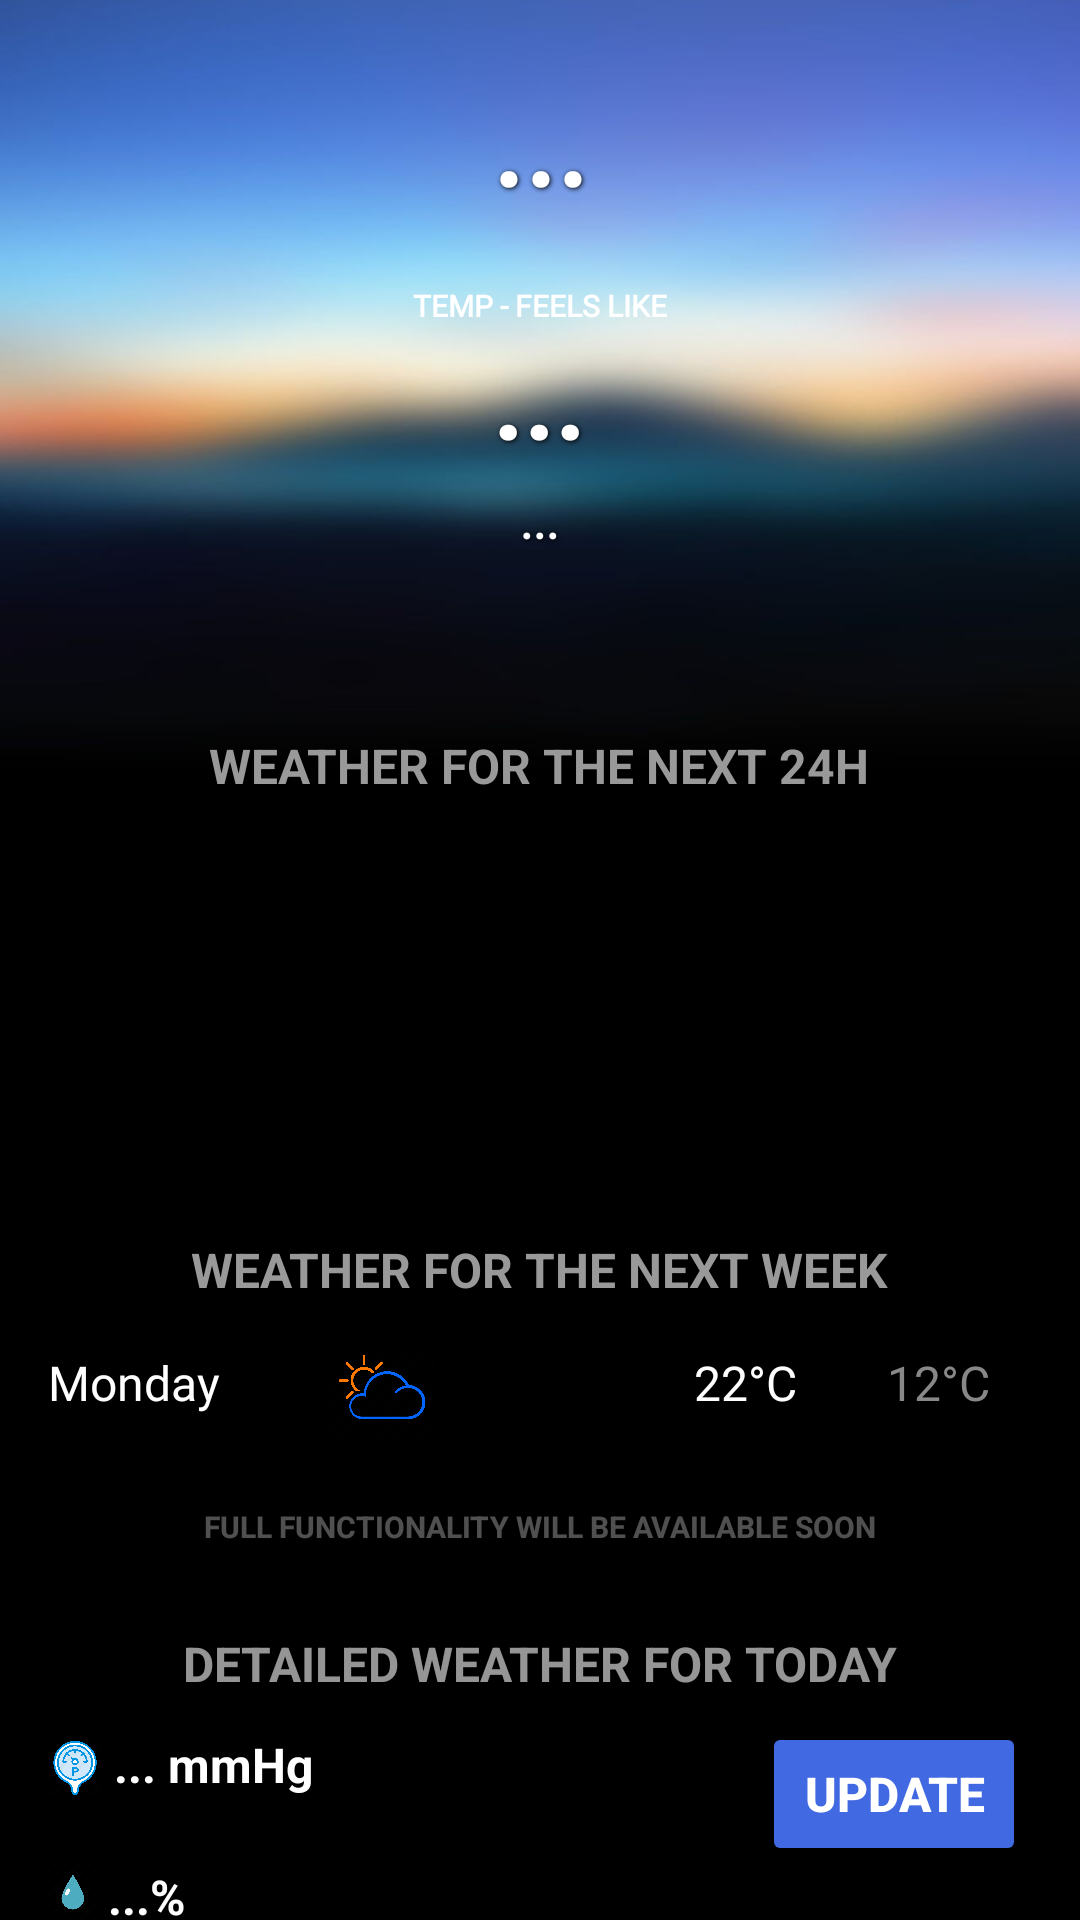

The Android layout XML behind this screen, and the referenced resources:
<!-- AndroidManifest.xml: application theme Theme.Polarissima -->
<!-- res/layout/activity_main.xml -->
<?xml version="1.0" encoding="utf-8"?>
<RelativeLayout xmlns:android="http://schemas.android.com/apk/res/android"
    android:layout_width="match_parent"
    android:layout_height="match_parent"
    android:background="#000000">

    <ImageView
        android:id="@+id/background_image"
        android:layout_width="match_parent"
        android:layout_height="wrap_content"
        android:layout_alignParentStart="true"
        android:layout_alignParentTop="true"
        android:layout_marginStart="0dp"
        android:layout_marginTop="-1dp"
        android:scaleType="centerCrop"
        android:src="@drawable/bgimage22" />

    <TextView
        android:id="@+id/text_city"
        android:layout_width="wrap_content"
        android:layout_height="wrap_content"
        android:layout_marginStart="14dp"
        android:layout_marginTop="20dp"
        android:fontFamily="@font/raleway_extrabold"
        android:layout_centerHorizontal="true"
        android:text="..."
        android:textColor="#ffffff"
        android:textSize="40sp"
        android:textStyle="bold"
        android:shadowColor="#000000"
        android:shadowDx="1"
        android:shadowDy="1"
        android:shadowRadius="4" />

    <TextView
        android:id="@+id/text_temperature"
        android:layout_width="wrap_content"
        android:layout_height="wrap_content"
        android:layout_below="@id/text_city"
        android:layout_marginStart="16dp"
        android:layout_marginTop="35dp"
        android:layout_centerHorizontal="true"
        android:text="..."
        android:textColor="#ffffff"
        android:textSize="36sp"
        android:textStyle="bold"
        android:shadowColor="#000000"
        android:shadowDx="1"
        android:shadowDy="1"
        android:shadowRadius="4" />


    <TextView
        android:id="@+id/text_weather_desc1"
        android:layout_width="wrap_content"
        android:layout_height="wrap_content"
        android:layout_below="@id/text_temperature"
        android:layout_marginStart="16dp"
        android:layout_marginTop="-66dp"
        android:layout_marginEnd="16dp"
        android:layout_marginBottom="16dp"
        android:fontFamily="@font/raleway_extrabold"
        android:padding="4dp"
        android:layout_centerHorizontal="true"
        android:text="TEMP - FEELS LIKE"
        android:textColor="#FFFFFF"
        android:textSize="10sp"
        android:textStyle="bold" />

    <TextView
        android:id="@+id/text_weather_desc"
        android:layout_width="wrap_content"
        android:layout_height="wrap_content"
        android:layout_below="@id/text_temperature"
        android:layout_marginStart="16dp"
        android:layout_marginTop="2dp"
        android:layout_marginEnd="16dp"
        android:layout_marginBottom="16dp"
        android:fontFamily="@font/raleway_extrabold"
        android:padding="4dp"
        android:layout_centerHorizontal="true"
        android:text="..."
        android:textColor="#FFFFFF"
        android:textSize="16sp"
        android:textStyle="bold"
        android:shadowColor="#000000"
        android:shadowDx="1"
        android:shadowDy="1"
        android:shadowRadius="4" />


    <ImageView
        android:id="@+id/icon_pressure"
        android:layout_width="18dp"
        android:layout_height="24dp"
        android:layout_below="@id/text_today_more"
        android:layout_marginTop="12dp"
        android:layout_marginStart="16dp"
        android:src="@drawable/pressure_icon" />

    <TextView
        android:id="@+id/text_pressure"
        android:layout_width="wrap_content"
        android:layout_height="wrap_content"
        android:layout_below="@id/text_today_more"
        android:layout_marginTop="12dp"
        android:layout_toEndOf="@+id/icon_pressure"
        android:shadowColor="#000000"
        android:shadowDx="1"
        android:layout_marginStart="4dp"
        android:shadowDy="1"
        android:shadowRadius="2"
        android:text="... mmHg"
        android:textColor="#ffffff"
        android:textSize="16sp"
        android:textStyle="bold" />

    <Button
        android:id="@+id/btn_refresh"
        android:layout_width="wrap_content"
        android:layout_height="wrap_content"
        android:layout_alignParentBottom="true"
        android:layout_alignParentEnd="true"
        android:layout_marginRight="18dp"
        android:layout_marginBottom="18dp"
        android:text="UPDATE"
        android:textColor="#ffffff"
        android:backgroundTint="#4169E1"
        android:textSize="16sp"
        android:textStyle="bold" />

    <ImageView
        android:id="@+id/icon_humidity"
        android:layout_width="24dp"
        android:layout_height="24dp"
        android:layout_below="@id/icon_pressure"
        android:layout_marginTop="20dp"
        android:layout_marginStart="12dp"
        android:src="@drawable/humidity_icon" />

    <TextView
        android:id="@+id/text_humidity"
        android:layout_width="wrap_content"
        android:layout_height="wrap_content"
        android:layout_below="@id/icon_pressure"
        android:layout_marginTop="20dp"
        android:layout_toEndOf="@id/icon_humidity"
        android:shadowColor="#000000"
        android:shadowDx="1"
        android:shadowDy="1"
        android:shadowRadius="2"
        android:text="...%"
        android:textColor="#ffffff"
        android:textSize="16sp"
        android:textStyle="bold" />

    <ImageView
        android:id="@+id/icon_wind_speed"
        android:layout_width="24dp"
        android:layout_height="24dp"
        android:layout_below="@id/icon_humidity"
        android:layout_marginTop="20dp"
        android:layout_marginStart="12dp"
        android:src="@drawable/wind_speed_icon" />

    <TextView
        android:id="@+id/text_wind_speed"
        android:layout_width="wrap_content"
        android:layout_height="wrap_content"
        android:layout_below="@id/icon_humidity"
        android:layout_marginTop="20dp"
        android:layout_toEndOf="@id/icon_wind_speed"
        android:shadowColor="#000000"
        android:layout_marginStart="4dp"
        android:shadowDx="1"
        android:shadowDy="1"
        android:shadowRadius="2"
        android:text="... m/s"
        android:textColor="#ffffff"
        android:textSize="16sp"
        android:textStyle="bold" />

    <TextView
        android:id="@+id/text_today"
        android:layout_width="wrap_content"
        android:layout_height="wrap_content"
        android:layout_below="@id/text_weather_desc"
        android:layout_marginStart="16dp"
        android:layout_marginTop="40dp"
        android:textStyle="bold"
        android:layout_centerHorizontal="true"
        android:text="WEATHER FOR THE NEXT 24H"
        android:textColor="#999999"
        android:textSize="16sp" />

    <ScrollView
        android:id="@+id/scroll_hourly_weather"
        android:layout_width="match_parent"
        android:layout_height="wrap_content"
        android:layout_below="@id/text_today" >

        <androidx.recyclerview.widget.RecyclerView
            android:id="@+id/recycler_hourly_weather"
            android:layout_width="match_parent"
            android:layout_height="wrap_content"
            android:layout_marginStart="8dp"
            android:layout_marginEnd="16dp"
            android:layout_marginBottom="16dp"
            android:paddingTop="8dp"
            android:paddingBottom="8dp"
            android:orientation="horizontal" />

    </ScrollView>


    <TextView
        android:id="@+id/text_week"
        android:layout_width="wrap_content"
        android:layout_height="wrap_content"
        android:layout_below="@id/text_weather_desc"
        android:layout_marginStart="16dp"
        android:layout_marginTop="208dp"
        android:textStyle="bold"
        android:layout_centerHorizontal="true"
        android:text="WEATHER FOR THE NEXT WEEK"
        android:textColor="#999999"
        android:textSize="16sp" />

    <ScrollView
        android:id="@+id/scroll_daily_weather"
        android:layout_width="match_parent"
        android:layout_height="wrap_content"
        android:layout_below="@id/text_week"
        android:layout_marginTop="16dp">

        <LinearLayout
            android:layout_width="match_parent"
            android:layout_height="wrap_content"
            android:orientation="vertical">

            <LinearLayout
                android:layout_width="match_parent"
                android:layout_height="wrap_content"
                android:orientation="horizontal">

                <TextView
                    android:id="@+id/text_daily_day"
                    android:layout_width="wrap_content"
                    android:layout_height="wrap_content"
                    android:layout_weight="1"
                    android:layout_marginStart="16dp"
                    android:text="Monday"
                    android:fontFamily="@font/raleway_bold"
                    android:textColor="#ffffff"
                    android:textSize="16sp" />

                <ImageView
                    android:id="@+id/icon_daily_weather"
                    android:layout_width="48dp"
                    android:layout_height="36dp"
                    android:layout_marginTop="-6dp"
                    android:src="@drawable/ic_clear_sky" />

                <TextView
                    android:id="@+id/text_daily_temp_day"
                    android:layout_width="wrap_content"
                    android:layout_height="wrap_content"
                    android:layout_weight="1"
                    android:text="22°C"
                    android:layout_marginStart="80dp"
                    android:textColor="#ffffff"
                    android:textSize="16sp" />

                <TextView
                    android:id="@+id/text_daily_temp_night"
                    android:layout_width="wrap_content"
                    android:layout_height="wrap_content"
                    android:layout_weight="1"
                    android:text="12°C"
                    android:textColor="#888888"
                    android:textSize="16sp" />
            </LinearLayout>
        </LinearLayout>
    </ScrollView>
    <TextView
        android:id="@+id/text_soon"
        android:layout_width="wrap_content"
        android:layout_height="wrap_content"
        android:layout_below="@id/text_week"
        android:layout_marginStart="16dp"
        android:layout_centerHorizontal="true"
        android:layout_marginTop="68dp"
        android:textStyle="bold"
        android:text="FULL FUNCTIONALITY WILL BE AVAILABLE SOON"
        android:textColor="#50FFFFFF"
        android:textSize="10sp" />

    <TextView
        android:id="@+id/text_today_more"
        android:layout_width="wrap_content"
        android:layout_height="wrap_content"
        android:layout_below="@id/text_soon"
        android:layout_marginStart="16dp"
        android:layout_centerHorizontal="true"
        android:layout_marginTop="28dp"
        android:textStyle="bold"
        android:text="DETAILED WEATHER FOR TODAY"
        android:textColor="#95FFFFFF"
        android:textSize="16sp" />


</RelativeLayout>
<!-- resources referenced by this layout -->
<resources>
  <!-- drawable bgimage22: png bitmap (drawable, 80146 bytes) -->
  <!-- drawable humidity_icon: png bitmap (drawable, 33288 bytes) -->
  <!-- drawable ic_clear_sky: png bitmap (drawable, 46028 bytes) -->
  <!-- drawable pressure_icon: png bitmap (drawable, 101180 bytes) -->
  <!-- drawable wind_speed_icon: png bitmap (drawable, 20452 bytes) -->
  <style name="Theme.Polarissima" parent="Base.Theme.Polarissima" />
  <style name="Base.Theme.Polarissima" parent="Theme.Material3.DayNight.NoActionBar">
          
          
          <item name="android:statusBarColor">@color/status_bar_color</item>
      </style>
  <color name="status_bar_color">#3059B6</color>
</resources>
